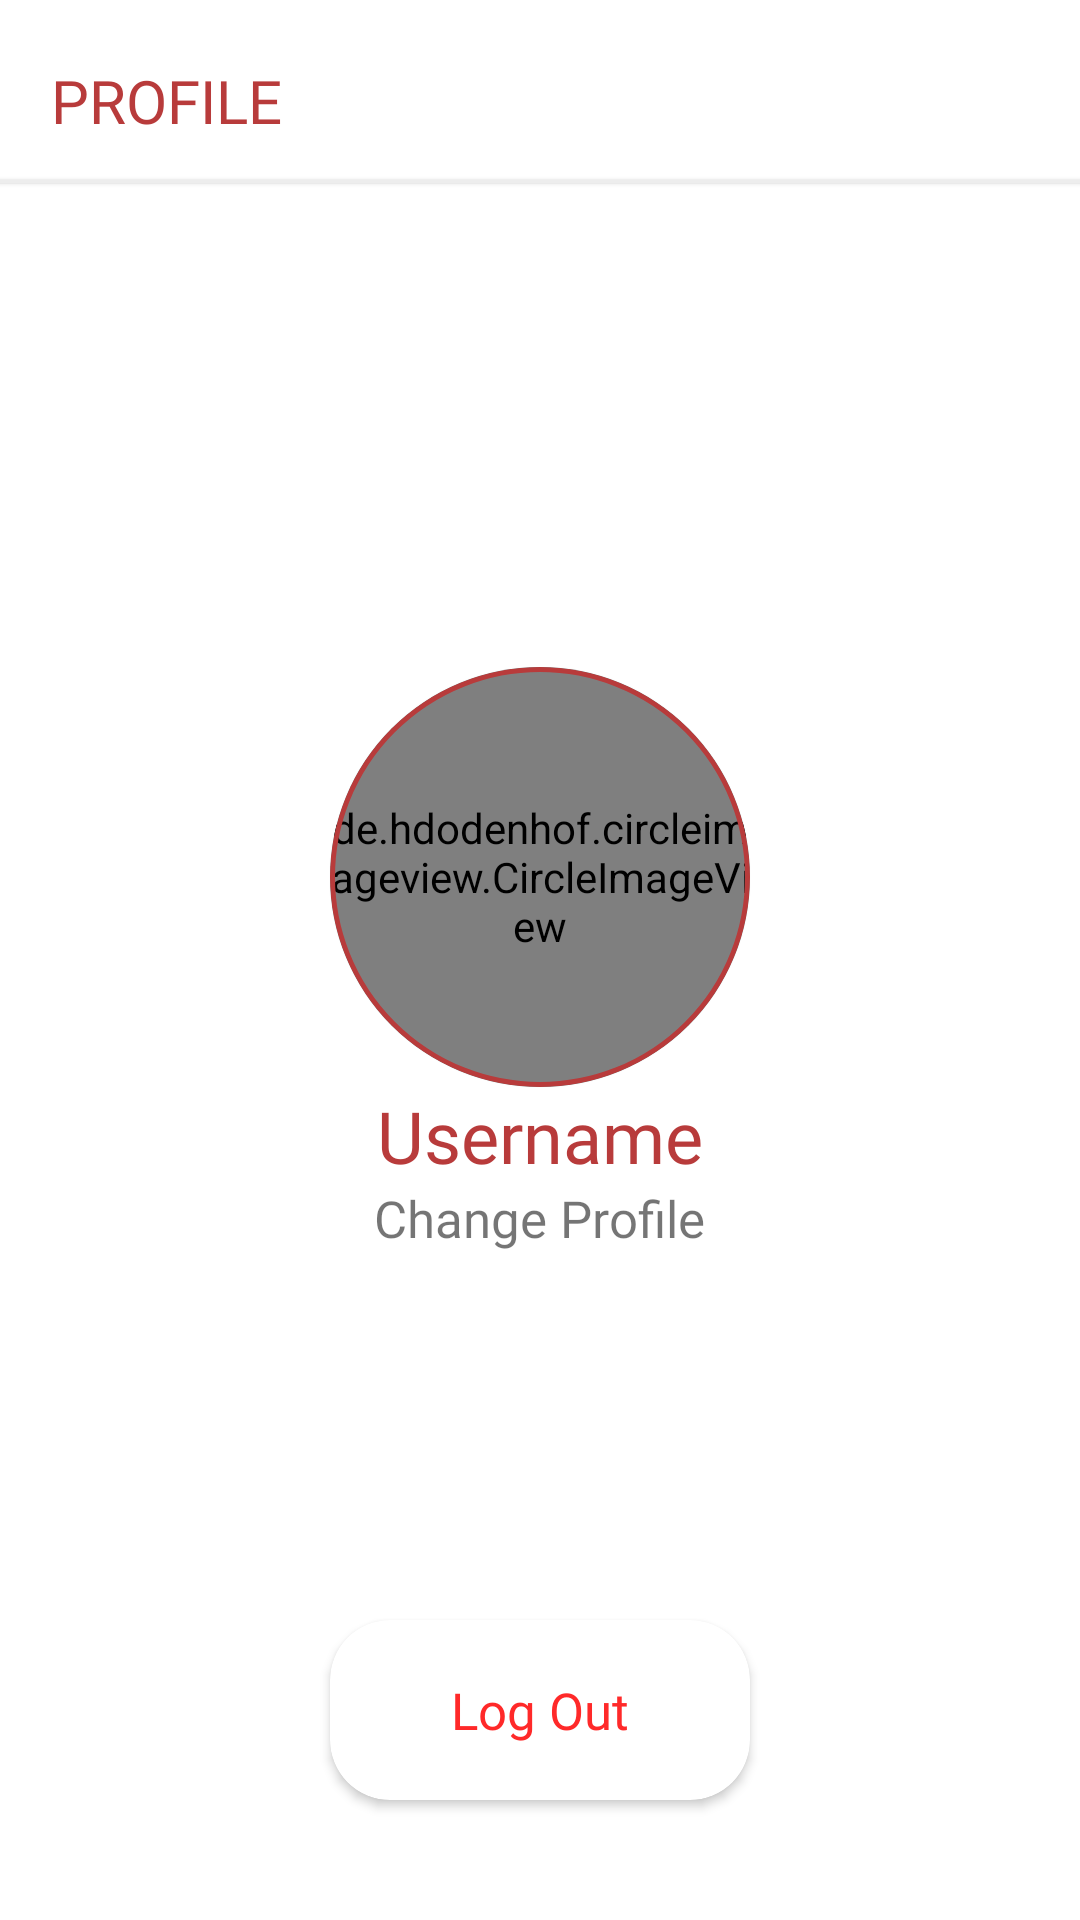

Reconstruct the res/layout file that produces this screen, plus the resources it refers to.
<!-- AndroidManifest.xml: application theme Theme.Turahan -->
<!-- res/layout/fragment_volunteer_profile.xml -->
<?xml version="1.0" encoding="utf-8"?>
<RelativeLayout xmlns:android="http://schemas.android.com/apk/res/android"
    xmlns:app="http://schemas.android.com/apk/res-auto"
    xmlns:tools="http://schemas.android.com/tools"
    android:layout_width="match_parent"
    android:layout_height="match_parent"
    tools:context=".volunteer.VolunteerProfileFragment">

    <TextView
        android:id="@+id/profileappbar"
        android:layout_width="wrap_content"
        android:layout_height="wrap_content"
        android:layout_marginStart="17dp"
        android:layout_marginTop="20dp"
        android:layout_marginEnd="20dp"
        android:fontFamily="@font/montserrat_medium"
        android:text="@string/profile"
        android:textColor="#B83B3B"
        android:textSize="20sp" />

    <View
        android:layout_width="match_parent"
        android:layout_height="1dp"
        android:layout_below="@id/profileappbar"
        android:layout_marginTop="13dp"
        android:background="#EDEDED"
        android:elevation="1dp" />

    <RelativeLayout
        android:id="@+id/changeprofilesection"
        android:layout_width="match_parent"
        android:layout_height="wrap_content"
        android:layout_centerInParent="true"
        android:layout_marginTop="40dp">

        <com.google.android.material.card.MaterialCardView
            android:id="@+id/cvProfil"
            android:layout_width="140dp"
            android:layout_height="140dp"
            app:strokeWidth="1.5dp"
            app:strokeColor="#B83B3B"
            app:cardCornerRadius="100dp"
            android:layout_centerHorizontal="true">

            <de.hdodenhof.circleimageview.CircleImageView
                android:id="@+id/ivProfil"
                android:layout_width="140dp"
                android:layout_height="140dp"
                android:layout_gravity="center"
                android:src="@drawable/baseline_person_24" />

        </com.google.android.material.card.MaterialCardView>

        <TextView
            android:id="@+id/tv_username"
            android:layout_width="wrap_content"
            android:layout_height="wrap_content"
            android:layout_below="@id/cvProfil"
            android:layout_centerHorizontal="true"
            android:fontFamily="@font/montserrat_semibold"
            android:text="@string/username"
            android:textColor="#B83B3B"
            android:textSize="24sp" />

        <TextView
            android:id="@+id/tv_changeprofile"
            android:layout_width="wrap_content"
            android:layout_height="wrap_content"
            android:layout_below="@id/tv_username"
            android:layout_centerHorizontal="true"
            android:fontFamily="@font/montserrat"
            android:text="@string/change_profile"
            android:textSize="17sp" />

        <ImageView
            android:layout_width="23dp"
            android:layout_height="23dp"
            android:layout_below="@id/tv_username"
            android:layout_centerHorizontal="true"
            android:layout_marginStart="3dp"
            android:layout_toEndOf="@id/tv_changeprofile"
            android:src="@drawable/ic_edit" />

    </RelativeLayout>

    <androidx.cardview.widget.CardView
        android:id="@+id/btnLogOut"
        android:layout_width="140dp"
        android:layout_height="60dp"
        android:layout_alignParentBottom="true"
        android:layout_centerHorizontal="true"
        android:layout_marginBottom="40dp"
        android:clickable="true"
        android:foreground="?android:attr/selectableItemBackground"
        app:cardCornerRadius="20dp">

        <TextView
            android:layout_width="wrap_content"
            android:layout_height="wrap_content"
            android:layout_gravity="center"
            android:fontFamily="@font/montserrat_semibold"
            android:text="@string/log_out"
            android:textColor="#FF2929"
            android:textSize="17sp" />

    </androidx.cardview.widget.CardView>

</RelativeLayout>
<!-- resources referenced by this layout -->
<resources>
  <!-- drawable baseline_person_24 (drawable) -->
  <vector android:height="75dp" android:tint="#8A8A8A"
      android:viewportHeight="24" android:viewportWidth="24"
      android:width="75dp" xmlns:android="http://schemas.android.com/apk/res/android">
      <path android:fillColor="@android:color/white" android:pathData="M12,12c2.21,0 4,-1.79 4,-4s-1.79,-4 -4,-4 -4,1.79 -4,4 1.79,4 4,4zM12,14c-2.67,0 -8,1.34 -8,4v2h16v-2c0,-2.66 -5.33,-4 -8,-4z"/>
  </vector>
  <string name="change_profile">Change Profile</string>
  <string name="log_out">Log Out</string>
  <string name="profile">PROFILE</string>
  <string name="username">Username</string>
  <style name="Theme.Turahan" parent="Theme.MaterialComponents.Light.NoActionBar">
          
          <item name="colorPrimary">@color/purple_500</item>
          <item name="colorPrimaryVariant">@color/purple_700</item>
          <item name="colorOnPrimary">@color/white</item>
          
          <item name="colorSecondary">@color/teal_200</item>
          <item name="colorSecondaryVariant">@color/teal_700</item>
          <item name="colorOnSecondary">@color/black</item>
          
          <item name="android:statusBarColor">?attr/colorPrimaryVariant</item>
          
          <item name="bottomSheetDialogTheme">@style/AppBottomSheetDialogTheme</item>
      </style>
  <color name="purple_500">#FF6200EE</color>
  <color name="purple_700">#FF3700B3</color>
  <color name="white">#FFFFFFFF</color>
  <color name="teal_200">#FF03DAC5</color>
  <color name="teal_700">#FF018786</color>
  <color name="black">#FF000000</color>
  <style name="AppBottomSheetDialogTheme" parent="Theme.Design.Light.BottomSheetDialog">
          <item name="bottomSheetStyle">@style/AppModalStyle</item>
      </style>
  <style name="AppModalStyle" parent="Widget.Design.BottomSheet.Modal">
          <item name="android:background">@drawable/fragmentcorners</item>
      </style>
</resources>
